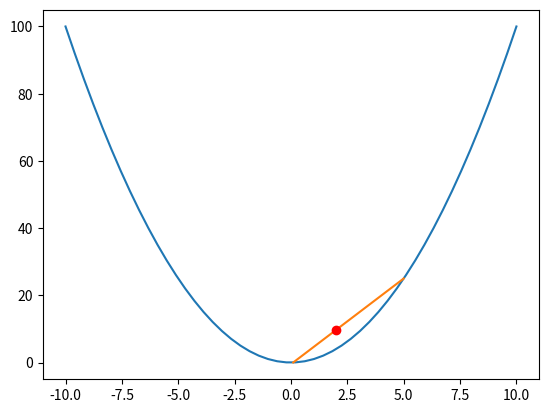

Write the Python code that produced this figure.
import numpy as np
import matplotlib.pyplot as plt
import math
from numpy.linalg import inv
from numpy.linalg import norm

def driver():

    def f(x):
        y = x**2
        return y
    
    x = np.linspace(-10,10)
    y = f(x)

    x_nodes = np.array([.1,5])
    y_nodes = f(x_nodes)
    alpha = 2
    f_alpha = line(x_nodes,y_nodes,alpha)

    plt.plot(x,y)
    plt.plot(x_nodes,y_nodes)
    plt.plot(alpha,f_alpha,'ro')
    plt.show()



def line(x,y,alpha):
    #x is vector of two nodes
    #y is vector is the function evaluated at each x
    #alpha is the interpolation node
    m = (y[1]-y[0])/(x[1]-x[0])
    y_alph = y[0]+m*(alpha-x[0])
    return[y_alph]



if __name__ == '__main__':
  # run the drivers only if this is called from the command line
  driver()